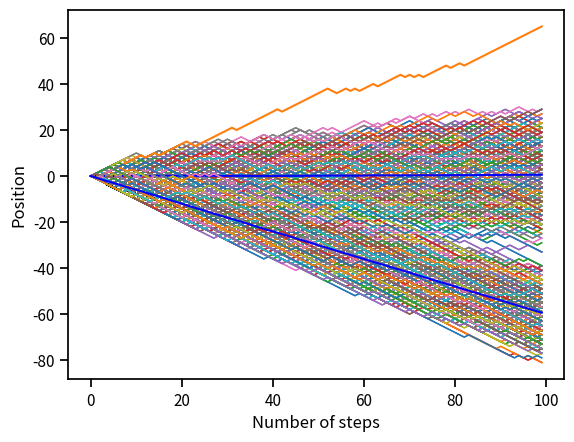

This chart was generated by the following Python code:
#!/usr/bin/env python3
# -*- coding: utf-8 -*-
"""
Created on Sat May  8 19:48:22 2021

@author: vishakha
"""
#!/usr/bin/env python3
# -*- coding: utf-8 -*-
"""
Created on Mon Mar 22 22:29:09 2021

@author: vishakha
"""

import numpy as np
import math

# For plotting
import matplotlib.pyplot as plt
import seaborn as sns
sns.set_context('notebook')

# Importing pandas
import pandas as pd
from scipy.stats.distributions import chi2
# Begin by flipping coins

flip_1 = np.random.rand()
flip_2 = np.random.rand()
flip_3 = np.random.rand()
print('The resultant probabilities are %s, %s and %s' %(flip_1, flip_2, flip_3))

print('The results of the flips are:')
flips = [flip_1, flip_2, flip_3]
for flip in flips:
    if flip < 0.5:
        print("Heads")
    else: 
        print("Tails")
        
        
        
# Test if our coin flipping algorithm is fair.
n_flips = 1000
p = 0.5  # Our expected probability of a heads.

# Flip the coin n_flips times.
flips = np.random.rand(n_flips)

# Compute the number of heads.
heads_or_tails = flips < p  # Will result in a True (1.0) if heads.
n_heads = np.sum(heads_or_tails)  # Gives the total number of heads.

# Compute the probability of a heads in our simulation.
p_sim = n_heads / n_flips
print('Predicted probability = %s. Simulated probability = %s.' %(p, p_sim))

# Define our step probability and number of steps.

# Hypothesis 1:

step_prob = 0.5  # Can step left or right equally.
n_steps = 100 # Essentially number of steps.

    
# Set up a vector to store our positions.

position = np.zeros(n_steps)

# Loop through each time step.
for i in range(1, n_steps):
    # Flip a coin.
    flip = np.random.rand()
    
    # Figure out which way we should step.
    if flip < step_prob:
        step = -1 # To the 'left'.
    else:
        step = 1# to the 'right'.
        
    # Update our position based on where we were in the last time point. 
    position[i] = position[i-1] + step

# Make a vector of time points.
steps = np.arange(0, n_steps, 1)  # Arange from 0 to n_steps taking intervals of 1.
 
d={'steps':np.array(steps), 'position':np.array(position)}
df=pd.DataFrame(d)

#Likelihood for binomial distribution

P=np.log((math.factorial(n_steps))*((step_prob)**50)*((1-step_prob)**50))/(((math.factorial(50)))*(math.factorial(50)))
print("The likelihood for our first hyposthesis is %s" %(P))
#print(steps)
#print(position)
# Plot it!
plt.plot(steps, position)
plt.xlabel('Number of steps')
plt.ylabel('Position')
plt.show()



# Make a vector of time points.



# Perform the random walk multiple times. 
n_simulations = 1000

# Make a new position vector. This will include all simulations.
position = np.zeros((n_simulations, n_steps))


# Redefine our step probabilities just to be clear. 
step_prob = 0.5


# Loop through each simulation.
for i in range(n_simulations):
    # Loop through each step. 

    for j in range(1, n_steps):
        # Flip a coin.
        flip = np.random.rand()
        
        # Figure out how to step.
        if flip < step_prob:
            step = -1
        else:
            step = 1
            
        # Update our position.
        position[i, j] = position[i, j-1] + step
    
        
# Plot all of the trajectories together.
for i in range(n_simulations):
    # Remembering that `position` is just a two-dimensional matrix that is 
    # n_simulations by n_steps, we can get each step for a given simulation 
    # by indexing as position[i, :].
    plt.plot(steps, position[i, :], linewidth=1, alpha=1) 
    
# Add axis labels.
plt.xlabel('Number of steps')
plt.ylabel('Position')
plt.show()


# Compute the mean position at each step. 
mean_position = np.zeros(n_steps)
for i in range(n_steps):
    mean_position[i] = np.mean(position[:, i])

# Plot all of the simulations.
for i in range(n_simulations):
    plt.plot(steps, position[i, :], linewidth=1, alpha=1)
    
# Plot the mean as a thick red line. 
plt.plot(steps, mean_position, 'b-')

# Add the labels.
plt.xlabel('Number of steps')
plt.ylabel('Position')
plt.show()


# Hypothesis 2:
   
step_prob2 = 0.2
n_steps2 = 100 # Essentially number of steps.


    
# Set up a vector to store our positions.

position2 = np.zeros(n_steps2)

# Hypothesis 2

for i in range(1, n_steps2):
    # Flip a coin.
    flip2 = np.random.rand()
    
    # Figure out which way we should step.
    if flip2 < step_prob2:
        step2 = -1 # To the 'left'.
    else:
        step2 = 1# to the 'right'.
        
    # Update our position based on where we were in the last time point. 
    position2[i] = position2[i-1] + step2
steps2 = np.arange(0, n_steps2, 1)  # Arange from 0 to n_steps taking intervals of 1.
 
d2={'steps':np.array(steps2), 'position':np.array(position2)}
df2=pd.DataFrame(d2)

P2=np.log((math.factorial(n_steps2))*((step_prob2)**20)*((1-step_prob2)**80))/(((math.factorial(20)))*(math.factorial(80)))
print("The likelihood for our second hypothesis is %s" %(P2))
#print(steps)
#print(position)
# Plot it!
plt.plot(steps2, position2)
plt.xlabel('Number of steps')
plt.ylabel('Position')
plt.show()

n_simulations2 = 1000

# Make a new position vector. This will include all simulations.
position2 = np.zeros((n_simulations, n_steps))


# Redefine our step probabilities just to be clear. 
step_prob2 = 0.8


# Loop through each simulation.
for i in range(n_simulations2):
    # Loop through each step. 

    for j in range(1, n_steps2):
        # Flip a coin.
        flip2 = np.random.rand()
        
        # Figure out how to step.
        if flip2 < step_prob2:
            step2 = -1
        else:
            step2 = 1
            
        # Update our position.
        position2[i, j] = position2[i, j-1] + step2
    
        
# Plot all of the trajectories together.
for i in range(n_simulations2):
    # Remembering that `position` is just a two-dimensional matrix that is 
    # n_simulations by n_steps, we can get each step for a given simulation 
    # by indexing as position[i, :].
    plt.plot(steps2, position2[i, :], linewidth=1, alpha=1) 
    
# Add axis labels.
plt.xlabel('Number of steps')
plt.ylabel('Position')
plt.show()


# Compute the mean position at each step. 
mean_position2 = np.zeros(n_steps2)
for i in range(n_steps2):
    mean_position2[i] = np.mean(position2[:, i])

# Plot all of the simulations.
for i in range(n_simulations2):
    plt.plot(steps2, position2[i, :], linewidth=1, alpha=1)
    
# Plot the mean as a thick red line. 
plt.plot(steps2, mean_position2, 'b-')

# Add the labels.
plt.xlabel('Number of steps')
plt.ylabel('Position')
plt.show()

def likelihood_ratio(llmin, llmax):
    return(2*(llmax-llmin))

LR=likelihood_ratio(P2, P)
p = chi2.sf(LR, 1)
print("The likehood ratio of our two hypotheses is %s" %(LR))
print('p-value: %.30f' % p) 
